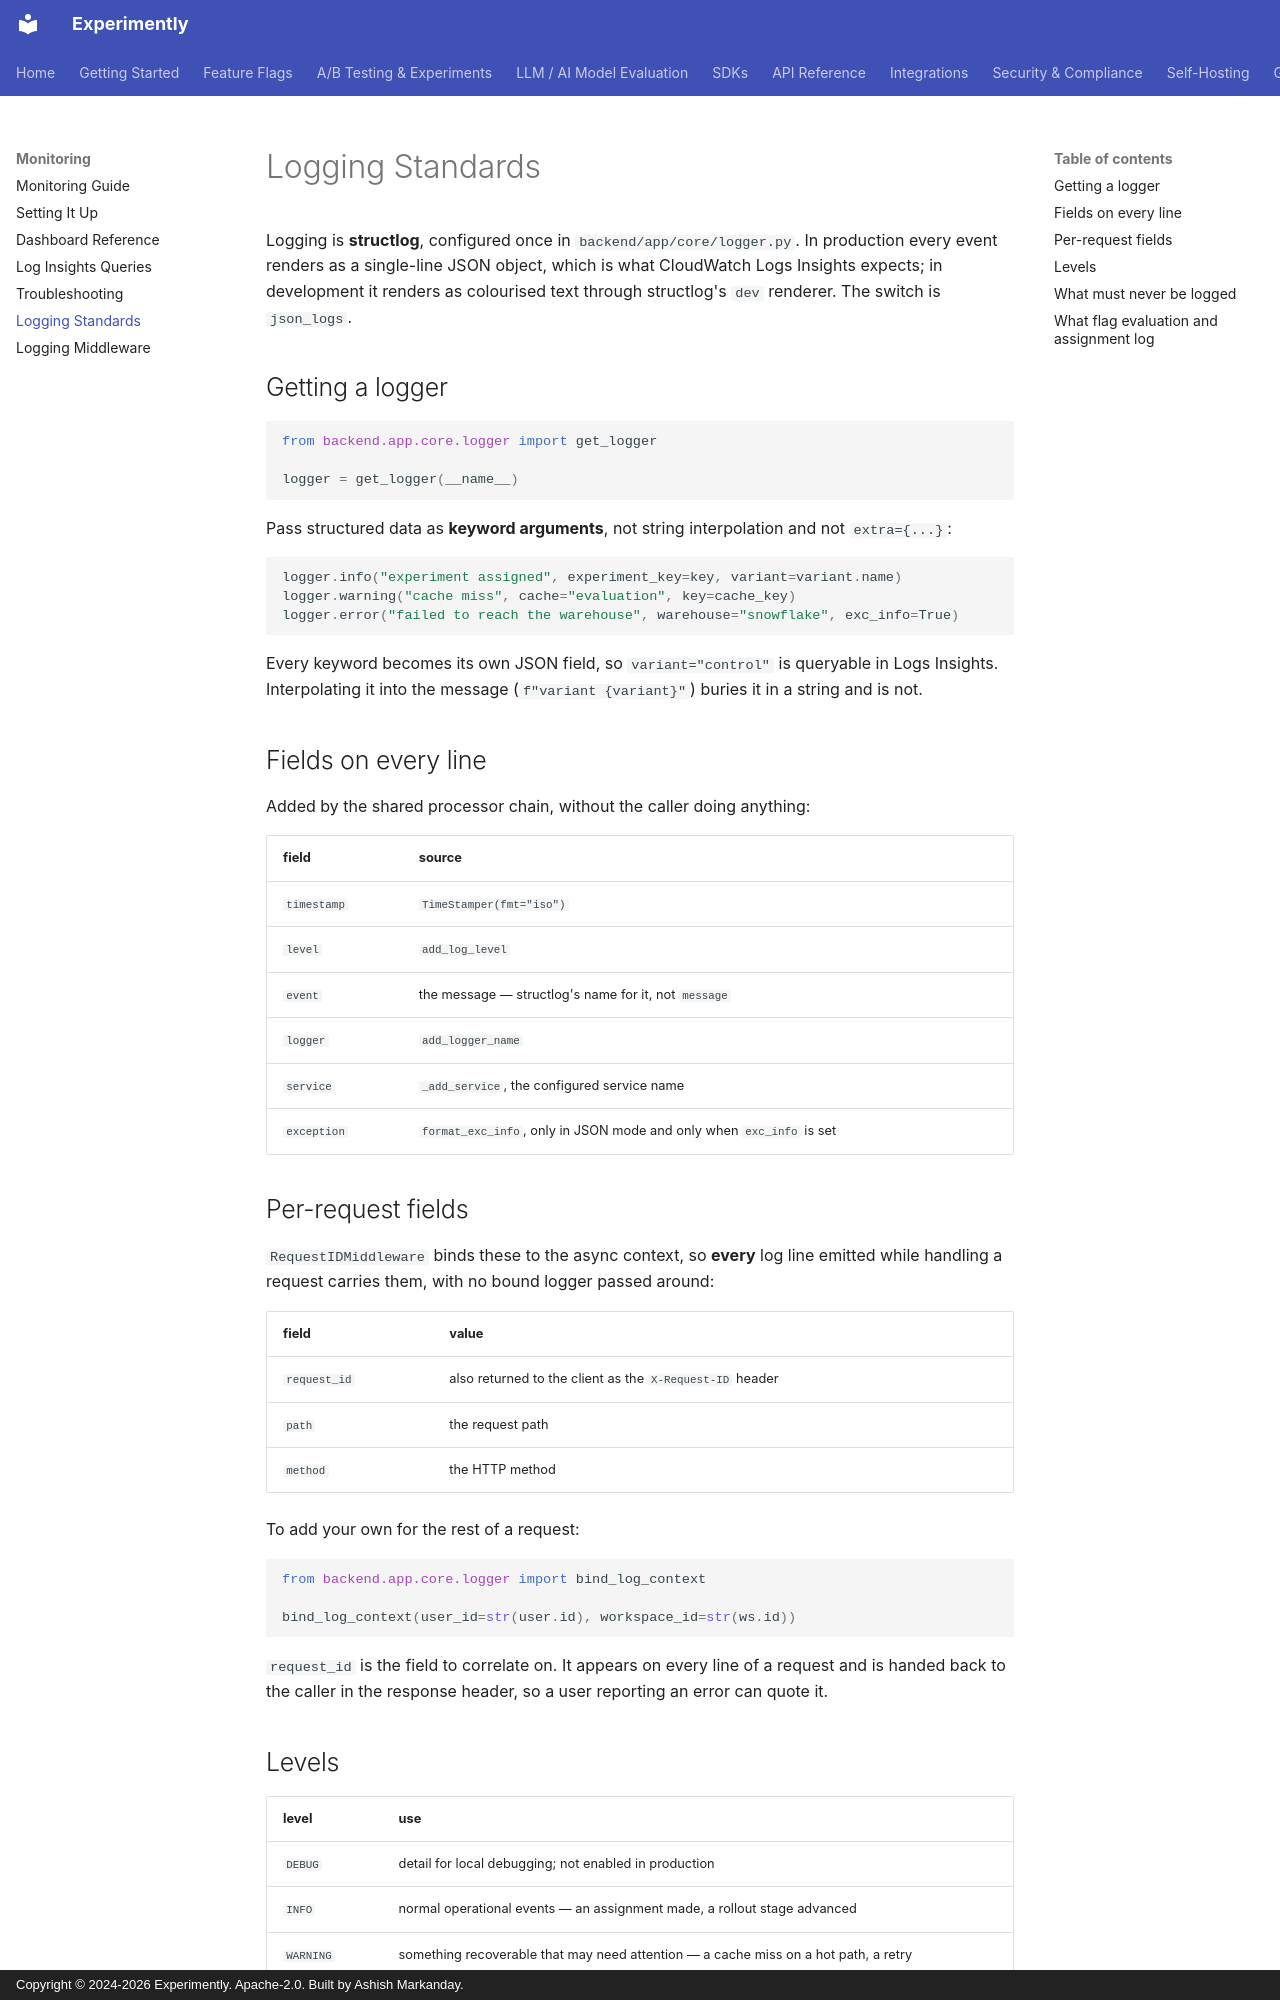

repository: getexperimently/experimently · page: logging_standards/index.html · generator: mkdocs · copyright: Copyright © 2024-2026 Experimently. Apache-2.0. Built by Ashish Markanday.

# Logging Standards

Logging is **structlog**, configured once in `backend/app/core/logger.py`.
In production every event renders as a single-line JSON object, which is what
CloudWatch Logs Insights expects; in development it renders as colourised text
through structlog's `dev` renderer. The switch is `json_logs`.

## Getting a logger

```python
from backend.app.core.logger import get_logger

logger = get_logger(__name__)
```

Pass structured data as **keyword arguments**, not string interpolation and
not `extra={...}`:

```python
logger.info("experiment assigned", experiment_key=key, variant=variant.name)
logger.warning("cache miss", cache="evaluation", key=cache_key)
logger.error("failed to reach the warehouse", warehouse="snowflake", exc_info=True)
```

Every keyword becomes its own JSON field, so `variant="control"` is queryable
in Logs Insights. Interpolating it into the message (`f"variant {variant}"`)
buries it in a string and is not.

## Fields on every line

Added by the shared processor chain, without the caller doing anything:

| field | source |
|---|---|
| `timestamp` | `TimeStamper(fmt="iso")` |
| `level` | `add_log_level` |
| `event` | the message — structlog's name for it, not `message` |
| `logger` | `add_logger_name` |
| `service` | `_add_service`, the configured service name |
| `exception` | `format_exc_info`, only in JSON mode and only when `exc_info` is set |

## Per-request fields

`RequestIDMiddleware` binds these to the async context, so **every** log line
emitted while handling a request carries them, with no bound logger passed
around:

| field | value |
|---|---|
| `request_id` | also returned to the client as the `X-Request-ID` header |
| `path` | the request path |
| `method` | the HTTP method |

To add your own for the rest of a request:

```python
from backend.app.core.logger import bind_log_context

bind_log_context(user_id=str(user.id), workspace_id=str(ws.id))
```

`request_id` is the field to correlate on. It appears on every line of a
request and is handed back to the caller in the response header, so a user
reporting an error can quote it.

## Levels

| level | use |
|---|---|
| `DEBUG` | detail for local debugging; not enabled in production |
| `INFO` | normal operational events — an assignment made, a rollout stage advanced |
| `WARNING` | something recoverable that may need attention — a cache miss on a hot path, a retry |
| `ERROR` | an operation failed and a user saw it; include `exc_info=True` |
| `CRITICAL` | the service cannot continue |
